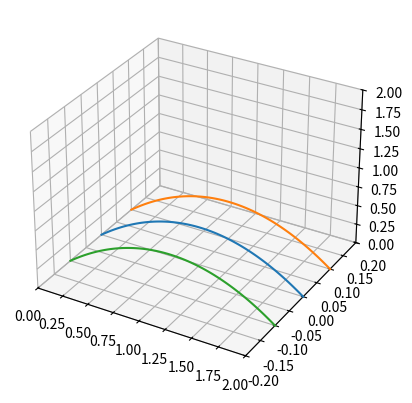

This chart was generated by the following Python code:
import numpy as np
import scipy.special as ss

import matplotlib.pyplot as plt
# This import registers the 3D projection, but is otherwise unused.
from mpl_toolkits.mplot3d import Axes3D  # noqa: F401 unused import


def curve(tt, P):
    '''
    # generate an n-th order Bezier curve (order depends on number of control points)
    # the number of samples depends on length of tt

    tt: array; independent variable, tt = [0,...,1]
    P: ndarray; xyz of the control points, P = [[x0,y0,z0],[x1,y1,z1], ..., [xn,yn,zn]]
    '''

    n = P.shape[0]-1
    B = 0
    for k in range(0,n+1):
        B = B + np.squeeze([ss.comb(n,k)*(t**k)*(1-t)**(n-k)*P[k,:] for t in tt])
    
    return B

def length(B):
    '''
    # return the length of a curve given in xyz sample points.

    P: ndarray; xyz sample points of a curve, B = [[x0,y0,z0],[x1,y1,z1], ..., [xm,ym,zm]]
    '''

    L = np.sum([np.sqrt(b@b) for b in np.diff(B, axis=0)])    
    return L


if __name__ == '__main__':
    P = np.array([[0,0,0],[1,0,1],[2,0,0]])
    tt = np.linspace(0,1,100)
    B = curve(tt, P)
    l = length(B)
    fig = plt.figure()                          # initiat a figure
    ax = fig.add_subplot(111, projection='3d')  # create a 3D axes in the figure
    
    ax.plot(B[:,0], B[:,1], B[:,2])
    
    P = np.array([[0,0.1,0],[1,0.1,1],[2,0.1,0]])
    tt = np.linspace(0,1,100)
    B = curve(tt, P)
    ax.plot(B[:,0], B[:,1], B[:,2])
    
    P = np.array([[0,-0.1,0],[1,-0.1,1],[2,-0.1,0]])
    tt = np.linspace(0,1,100)
    B = curve(tt, P)
    ax.plot(B[:,0], B[:,1], B[:,2])
    
    ax.set_xlim3d(0,2)
    ax.set_ylim3d(-0.2,0.2)
    ax.set_zlim3d(0,2)
    plt.show()
    
# EOF